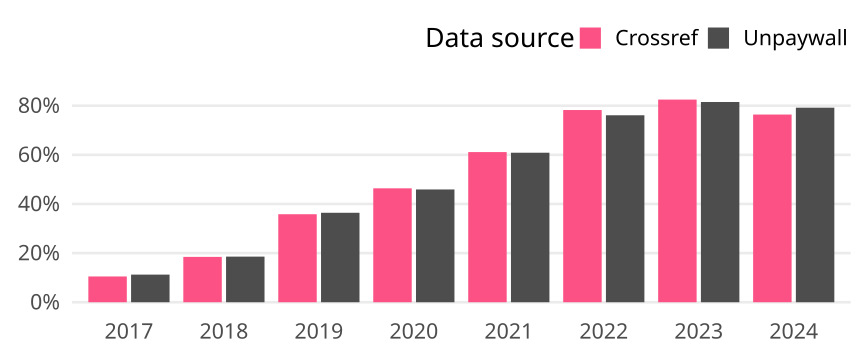

Data behind this chart, as committed beside it:
cr_year, cat, article_total, name, oa_articles, oa_share
2017, Germany, 1058, Crossref, 111, 0.1049
2017, Germany, 1058, Unpaywall, 119, 0.1125
2018, Germany, 937, Crossref, 173, 0.1846
2018, Germany, 937, Unpaywall, 174, 0.1857
2019, Germany, 832, Crossref, 298, 0.3582
2019, Germany, 832, Unpaywall, 303, 0.3642
2020, Germany, 867, Crossref, 402, 0.4637
2020, Germany, 867, Unpaywall, 398, 0.4591
2021, Germany, 769, Crossref, 470, 0.6112
2021, Germany, 769, Unpaywall, 468, 0.6086
2022, Germany, 703, Crossref, 550, 0.7824
2022, Germany, 703, Unpaywall, 535, 0.761
2023, Germany, 708, Crossref, 584, 0.8249
2023, Germany, 708, Unpaywall, 577, 0.815
2024, Germany, 322, Crossref, 246, 0.764
2024, Germany, 322, Unpaywall, 255, 0.7919
